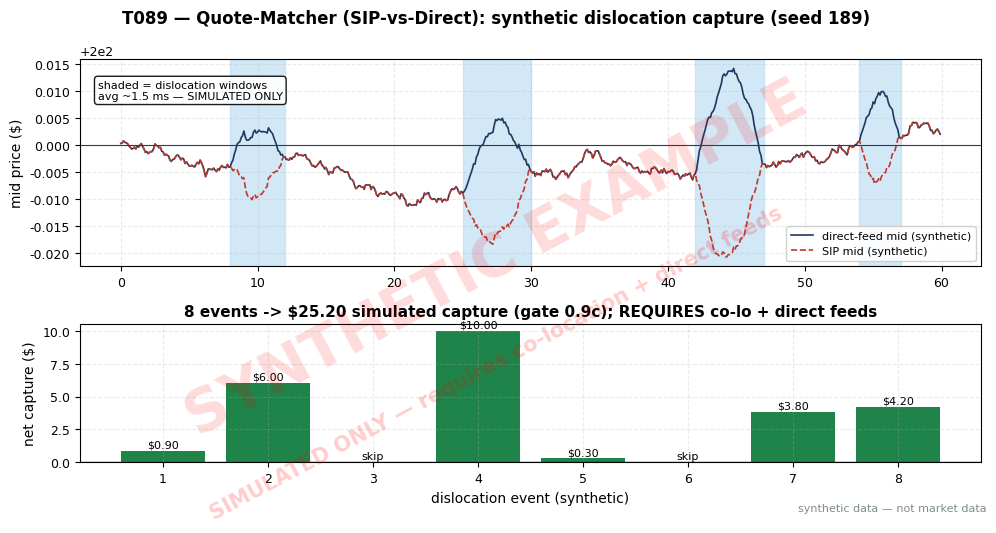

Write the Python code that produced this figure. (Note: this script raises an exception after producing the figure.)
import matplotlib
matplotlib.use("Agg")  # headless render on the Mac/VM
import matplotlib.pyplot as plt
import numpy as np
import os

# ---- HOUSE STYLE (do not restyle) ----
plt.rcParams.update({
    "figure.figsize": (10, 5.2),
    "figure.dpi": 150,
    "savefig.dpi": 150,
    "font.family": "DejaVu Sans",
    "font.size": 10,
    "axes.titlesize": 13,
    "axes.titleweight": "bold",
    "axes.labelsize": 10,
    "axes.grid": True,
    "grid.alpha": 0.25,
    "grid.linestyle": "--",
    "xtick.labelsize": 9,
    "ytick.labelsize": 9,
    "legend.fontsize": 9,
    "legend.framealpha": 0.9,
})
PALETTE = {
    "price":   "#1f3a5f",  # dark navy — primary price/equity line
    "signal":  "#c0392b",  # red — signal / entries
    "signal2": "#8e44ad",  # purple — secondary signal
    "volume":  "#7f8c8d",  # grey — volume bars
    "band":    "#aed6f1",  # light blue — bands / fill
    "profit":  "#1e8449",  # green — profits / long
    "loss":    "#922b21",  # dark red — losses / short
    "zero":    "#2c3e50",  # baseline
}

rng = np.random.default_rng(189)  # T089 seed — stated in chapter text

# ---- T089 worked-example inputs (SYNTHETIC; SIMULATED-ONLY) ----
# Fictional "LGX" $200.00. Dislocation = |direct mid - SIP mid|.
# Capture rule (example): trade only if dislocation > effective half-spread (0.6c) + take fee (0.3c) = 0.9c
half_spread_c, fee_c, gate_c = 0.6, 0.3, 0.9
events = [
    {"dis_c": 1.2, "sh": 300, "dir": "buy the lagging SIP ask"},
    {"dis_c": 2.1, "sh": 500, "dir": "buy the lagging SIP ask"},
    {"dis_c": 0.7, "sh": 200, "dir": "skip (below gate)"},
    {"dis_c": 3.4, "sh": 400, "dir": "sell the lagging SIP bid"},
    {"dis_c": 1.0, "sh": 300, "dir": "buy the lagging SIP ask"},
    {"dis_c": 0.5, "sh": 500, "dir": "skip (below gate)"},
    {"dis_c": 2.8, "sh": 200, "dir": "sell the lagging SIP bid"},
    {"dis_c": 1.6, "sh": 600, "dir": "buy the lagging SIP ask"},
]
print("evt | disloc(c) | sh | traded? | net capture ($)")
tot, tot_sh = 0.0, 0
nets = []
for i, e in enumerate(events, 1):
    if e["dis_c"] > gate_c:
        n = (e["dis_c"] - gate_c) / 100 * e["sh"]
        traded = "yes"
        tot += n; tot_sh += e["sh"]
    else:
        n = 0.0; traded = "no"
    nets.append(n)
    print(f"{i:3d} | {e['dis_c']:7.1f} | {e['sh']:3d} | {traded:7s} | ${n:6.2f}")
print(f"TOTAL simulated capture = ${tot:.2f} on {tot_sh} shares (6 of 8 events traded)")
print("REQUIRES co-location + direct feeds; SIP-only remote = infeasible in production")

# synthetic 60-s dislocation timeline for the plot
n = 600
t = np.arange(n) / 10.0
base = 200.00 + 0.01 * np.cumsum(rng.standard_normal(n)) / np.sqrt(n)
dis = np.zeros(n)
bursts = [(80, 120), (250, 300), (420, 470), (540, 570)]
amps = [0.012, 0.021, 0.034, 0.016]
for (a, b), amp in zip(bursts, amps):
    dis[a:b] = amp * np.sin(np.linspace(0, np.pi, b - a))
direct = base + dis / 2
sip = base - dis / 2

fig, (ax1, ax2) = plt.subplots(2, 1, figsize=(10, 5.2), gridspec_kw={"height_ratios": [3, 2]})
fig.suptitle("T089 — Quote-Matcher (SIP-vs-Direct): synthetic dislocation capture (seed 189)",
             fontweight="bold")
ax1.plot(t, direct, color=PALETTE["price"], lw=1.2, label="direct-feed mid (synthetic)")
ax1.plot(t, sip, color=PALETTE["signal"], lw=1.2, ls="--", label="SIP mid (synthetic)")
for (a, b) in bursts:
    ax1.axvspan(a / 10, b / 10, color=PALETTE["band"], alpha=0.55)
ax1.axhline(200.00, color=PALETTE["zero"], lw=0.8)
ax1.text(0.02, 0.90, "shaded = dislocation windows\navg ~1.5 ms — SIMULATED ONLY",
         transform=ax1.transAxes, fontsize=8, va="top",
         bbox=dict(boxstyle="round", fc="white", alpha=0.9))
ax1.set_ylabel("mid price ($)")
ax1.legend(loc="lower right", fontsize=8)

x = np.arange(1, 9)
cols = [PALETTE["profit"] if n_ > 0 else PALETTE["volume"] for n_ in nets]
ax2.bar(x, nets, color=cols)
ax2.axhline(0, color=PALETTE["zero"], lw=1)
for i, n_ in enumerate(nets):
    lbl = f"${n_:.2f}" if n_ > 0 else "skip"
    ax2.text(i + 1, max(n_, 0) + 0.25, lbl, ha="center", fontsize=8)
ax2.set_xticks(x)
ax2.set_xlabel("dislocation event (synthetic)")
ax2.set_ylabel("net capture ($)")
ax2.set_title(f"8 events -> ${tot:.2f} simulated capture (gate {gate_c}c); REQUIRES co-lo + direct feeds",
              fontsize=11)

# ---- SYNTHETIC WATERMARK (mandatory) ----
fig = plt.gcf()
fig.text(0.5, 0.5, "SYNTHETIC EXAMPLE", fontsize=42, color="red", alpha=0.14,
         ha="center", va="center", rotation=28, weight="bold", zorder=10)
fig.text(0.5, 0.30, "SIMULATED ONLY — requires co-location + direct feeds", fontsize=15, color="red",
         alpha=0.20, ha="center", va="center", rotation=28, weight="bold", zorder=10)
fig.text(0.99, 0.01, "synthetic data — not market data", fontsize=8, color="#7f8c8d",
         ha="right", va="bottom")
plt.tight_layout()
out = os.path.join(os.path.dirname(os.path.dirname(os.path.dirname(os.path.abspath(__file__)))),
                   "images", "T089_example.png")
plt.savefig(out, bbox_inches="tight")
plt.close()
print("saved", out)
